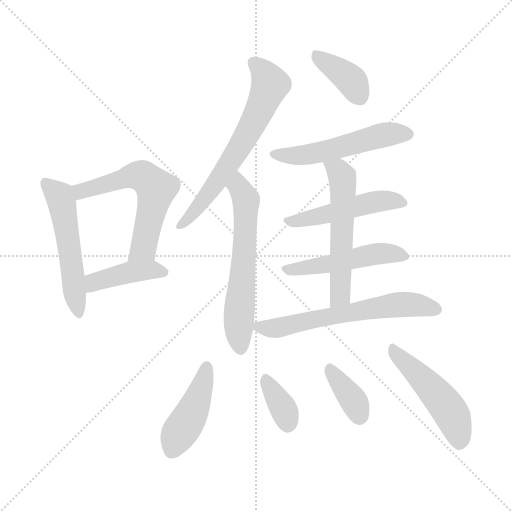
t = 0.00 s
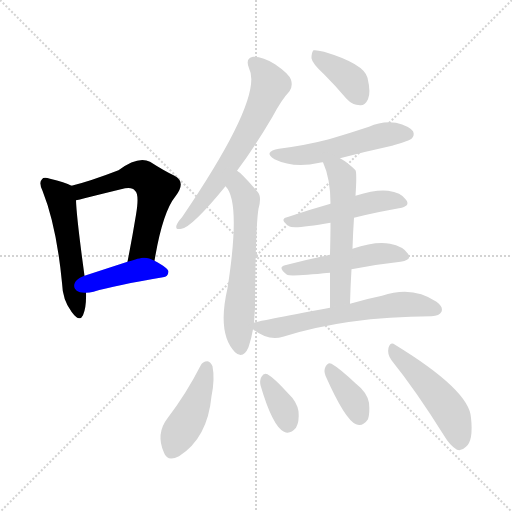
t = 2.00 s
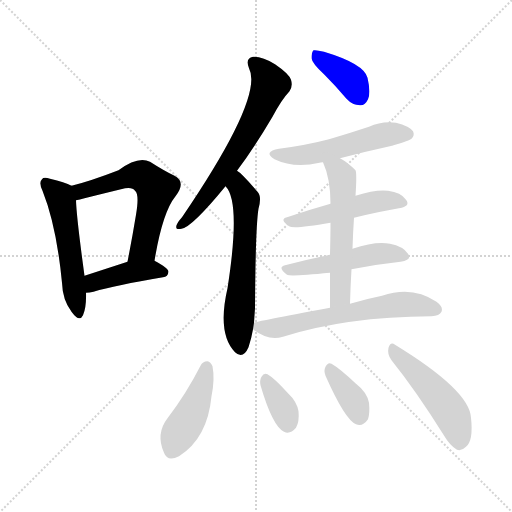
t = 3.99 s
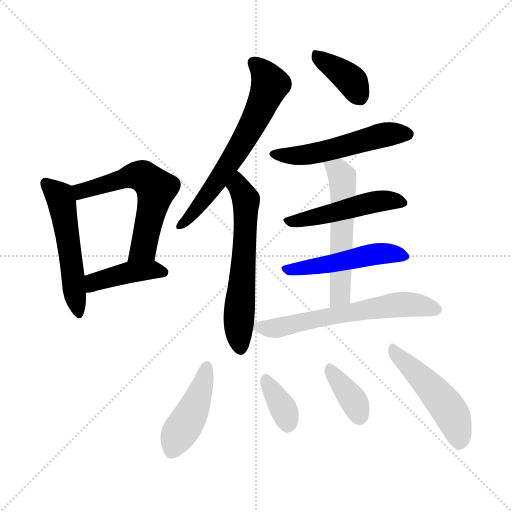
t = 5.99 s
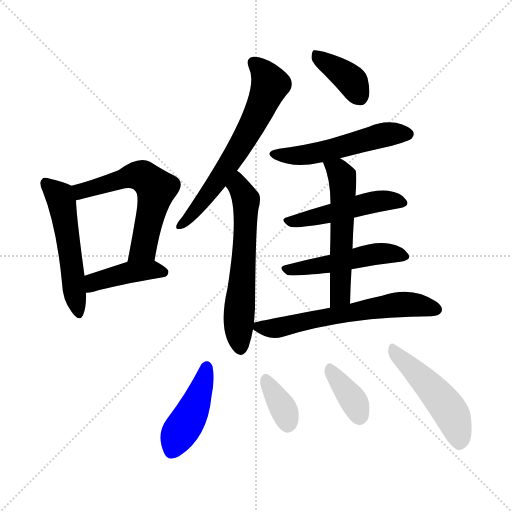
t = 7.98 s
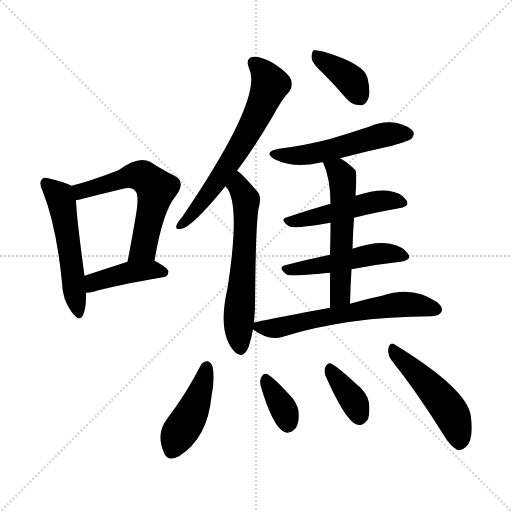
t = 9.98 s

The animated SVG that drew these frames (rendered in a browser with its animation timeline set to each time). Animation: 15 CSS @keyframes rules; one cycle of 9.98 s.

<svg version="1.1" viewBox="0 0 1024 1024" xmlns="http://www.w3.org/2000/svg">
  <g stroke="lightgray" stroke-dasharray="1,1" stroke-width="1" transform="scale(4, 4)">
    <line x1="0" y1="0" x2="256" y2="256"></line>
    <line x1="256" y1="0" x2="0" y2="256"></line>
    <line x1="128" y1="0" x2="128" y2="256"></line>
    <line x1="0" y1="128" x2="256" y2="128"></line>
  </g>
<g transform="scale(1, -1) translate(0, -900)">
   <style type="text/css">
    @keyframes keyframes0 {
      from {
       stroke: blue;
       stroke-dashoffset: 528;
       stroke-width: 128;
       }
       63% {
       animation-timing-function: step-end;
       stroke: blue;
       stroke-dashoffset: 0;
       stroke-width: 128;
       }
       to {
       stroke: black;
       stroke-width: 1024;
       }
       }
       #make-me-a-hanzi-animation-0 {
         animation: keyframes0 0.679688s both;
         animation-delay: 0.000000s;
         animation-timing-function: linear;
       }
    @keyframes keyframes1 {
      from {
       stroke: blue;
       stroke-dashoffset: 587;
       stroke-width: 128;
       }
       66% {
       animation-timing-function: step-end;
       stroke: blue;
       stroke-dashoffset: 0;
       stroke-width: 128;
       }
       to {
       stroke: black;
       stroke-width: 1024;
       }
       }
       #make-me-a-hanzi-animation-1 {
         animation: keyframes1 0.727702s both;
         animation-delay: 0.679688s;
         animation-timing-function: linear;
       }
    @keyframes keyframes2 {
      from {
       stroke: blue;
       stroke-dashoffset: 417;
       stroke-width: 128;
       }
       58% {
       animation-timing-function: step-end;
       stroke: blue;
       stroke-dashoffset: 0;
       stroke-width: 128;
       }
       to {
       stroke: black;
       stroke-width: 1024;
       }
       }
       #make-me-a-hanzi-animation-2 {
         animation: keyframes2 0.589355s both;
         animation-delay: 1.407389s;
         animation-timing-function: linear;
       }
    @keyframes keyframes3 {
      from {
       stroke: blue;
       stroke-dashoffset: 645;
       stroke-width: 128;
       }
       68% {
       animation-timing-function: step-end;
       stroke: blue;
       stroke-dashoffset: 0;
       stroke-width: 128;
       }
       to {
       stroke: black;
       stroke-width: 1024;
       }
       }
       #make-me-a-hanzi-animation-3 {
         animation: keyframes3 0.774902s both;
         animation-delay: 1.996745s;
         animation-timing-function: linear;
       }
    @keyframes keyframes4 {
      from {
       stroke: blue;
       stroke-dashoffset: 606;
       stroke-width: 128;
       }
       66% {
       animation-timing-function: step-end;
       stroke: blue;
       stroke-dashoffset: 0;
       stroke-width: 128;
       }
       to {
       stroke: black;
       stroke-width: 1024;
       }
       }
       #make-me-a-hanzi-animation-4 {
         animation: keyframes4 0.743164s both;
         animation-delay: 2.771647s;
         animation-timing-function: linear;
       }
    @keyframes keyframes5 {
      from {
       stroke: blue;
       stroke-dashoffset: 384;
       stroke-width: 128;
       }
       56% {
       animation-timing-function: step-end;
       stroke: blue;
       stroke-dashoffset: 0;
       stroke-width: 128;
       }
       to {
       stroke: black;
       stroke-width: 1024;
       }
       }
       #make-me-a-hanzi-animation-5 {
         animation: keyframes5 0.562500s both;
         animation-delay: 3.514811s;
         animation-timing-function: linear;
       }
    @keyframes keyframes6 {
      from {
       stroke: blue;
       stroke-dashoffset: 526;
       stroke-width: 128;
       }
       63% {
       animation-timing-function: step-end;
       stroke: blue;
       stroke-dashoffset: 0;
       stroke-width: 128;
       }
       to {
       stroke: black;
       stroke-width: 1024;
       }
       }
       #make-me-a-hanzi-animation-6 {
         animation: keyframes6 0.678060s both;
         animation-delay: 4.077311s;
         animation-timing-function: linear;
       }
    @keyframes keyframes7 {
      from {
       stroke: blue;
       stroke-dashoffset: 489;
       stroke-width: 128;
       }
       61% {
       animation-timing-function: step-end;
       stroke: blue;
       stroke-dashoffset: 0;
       stroke-width: 128;
       }
       to {
       stroke: black;
       stroke-width: 1024;
       }
       }
       #make-me-a-hanzi-animation-7 {
         animation: keyframes7 0.647949s both;
         animation-delay: 4.755371s;
         animation-timing-function: linear;
       }
    @keyframes keyframes8 {
      from {
       stroke: blue;
       stroke-dashoffset: 494;
       stroke-width: 128;
       }
       62% {
       animation-timing-function: step-end;
       stroke: blue;
       stroke-dashoffset: 0;
       stroke-width: 128;
       }
       to {
       stroke: black;
       stroke-width: 1024;
       }
       }
       #make-me-a-hanzi-animation-8 {
         animation: keyframes8 0.652018s both;
         animation-delay: 5.403320s;
         animation-timing-function: linear;
       }
    @keyframes keyframes9 {
      from {
       stroke: blue;
       stroke-dashoffset: 557;
       stroke-width: 128;
       }
       64% {
       animation-timing-function: step-end;
       stroke: blue;
       stroke-dashoffset: 0;
       stroke-width: 128;
       }
       to {
       stroke: black;
       stroke-width: 1024;
       }
       }
       #make-me-a-hanzi-animation-9 {
         animation: keyframes9 0.703288s both;
         animation-delay: 6.055339s;
         animation-timing-function: linear;
       }
    @keyframes keyframes10 {
      from {
       stroke: blue;
       stroke-dashoffset: 623;
       stroke-width: 128;
       }
       67% {
       animation-timing-function: step-end;
       stroke: blue;
       stroke-dashoffset: 0;
       stroke-width: 128;
       }
       to {
       stroke: black;
       stroke-width: 1024;
       }
       }
       #make-me-a-hanzi-animation-10 {
         animation: keyframes10 0.756999s both;
         animation-delay: 6.758626s;
         animation-timing-function: linear;
       }
    @keyframes keyframes11 {
      from {
       stroke: blue;
       stroke-dashoffset: 435;
       stroke-width: 128;
       }
       59% {
       animation-timing-function: step-end;
       stroke: blue;
       stroke-dashoffset: 0;
       stroke-width: 128;
       }
       to {
       stroke: black;
       stroke-width: 1024;
       }
       }
       #make-me-a-hanzi-animation-11 {
         animation: keyframes11 0.604004s both;
         animation-delay: 7.515625s;
         animation-timing-function: linear;
       }
    @keyframes keyframes12 {
      from {
       stroke: blue;
       stroke-dashoffset: 352;
       stroke-width: 128;
       }
       53% {
       animation-timing-function: step-end;
       stroke: blue;
       stroke-dashoffset: 0;
       stroke-width: 128;
       }
       to {
       stroke: black;
       stroke-width: 1024;
       }
       }
       #make-me-a-hanzi-animation-12 {
         animation: keyframes12 0.536458s both;
         animation-delay: 8.119629s;
         animation-timing-function: linear;
       }
    @keyframes keyframes13 {
      from {
       stroke: blue;
       stroke-dashoffset: 365;
       stroke-width: 128;
       }
       54% {
       animation-timing-function: step-end;
       stroke: blue;
       stroke-dashoffset: 0;
       stroke-width: 128;
       }
       to {
       stroke: black;
       stroke-width: 1024;
       }
       }
       #make-me-a-hanzi-animation-13 {
         animation: keyframes13 0.547038s both;
         animation-delay: 8.656087s;
         animation-timing-function: linear;
       }
    @keyframes keyframes14 {
      from {
       stroke: blue;
       stroke-dashoffset: 485;
       stroke-width: 128;
       }
       61% {
       animation-timing-function: step-end;
       stroke: blue;
       stroke-dashoffset: 0;
       stroke-width: 128;
       }
       to {
       stroke: black;
       stroke-width: 1024;
       }
       }
       #make-me-a-hanzi-animation-14 {
         animation: keyframes14 0.644694s both;
         animation-delay: 9.203125s;
         animation-timing-function: linear;
       }
</style>
<path d="M 143.0 528.5 Q 130.0 535.5 100.0 542.5 Q 87.0 546.5 84.0 541.5 Q 77.0 535.5 85.0 518.5 Q 113.0 448.5 124.0 334.5 Q 125.0 300.5 143.0 276.5 Q 159.0 254.5 166.0 269.5 Q 173.0 285.5 172.0 314.5 L 169.0 348.5 Q 153.0 465.5 152.0 499.5 C 151.0 524.5 151.0 524.5 143.0 528.5 Z" fill="lightgray"></path> 
<path d="M 309.0 378.5 Q 325.0 475.5 351.0 507.5 Q 373.0 535.5 349.0 548.5 Q 328.0 558.5 300.0 576.5 Q 276.0 588.5 237.0 559.5 Q 180.0 537.5 143.0 528.5 C 114.0 520.5 123.0 493.5 152.0 499.5 Q 159.0 500.5 169.0 503.5 Q 209.0 513.5 242.0 521.5 Q 264.0 527.5 270.0 518.5 Q 279.0 511.5 272.0 470.5 Q 265.0 427.5 255.0 376.5 C 249.0 347.5 304.0 348.5 309.0 378.5 Z" fill="lightgray"></path> 
<path d="M 172.0 314.5 Q 179.0 314.5 187.0 316.5 Q 230.0 329.5 326.0 345.5 Q 336.0 346.5 337.0 356.5 Q 337.0 363.5 309.0 378.5 C 291.0 388.5 284.0 385.5 255.0 376.5 Q 206.0 360.5 169.0 348.5 C 140.0 339.5 142.0 312.5 172.0 314.5 Z" fill="lightgray"></path> 
<path d="M 474.0 558.5 Q 508.0 603.5 545.0 666.5 Q 563.0 700.5 579.0 717.5 Q 586.0 727.5 582.0 740.5 Q 578.0 752.5 550.0 771.5 Q 525.0 787.5 506.0 786.5 Q 490.0 783.5 498.0 763.5 Q 528.0 706.5 364.0 465.5 Q 355.0 455.5 353.0 449.5 Q 350.0 439.5 363.0 442.5 Q 384.0 445.5 451.0 527.5 L 474.0 558.5 Z" fill="lightgray"></path> 
<path d="M 508.0 254.5 Q 509.0 269.5 510.0 283.5 Q 511.0 446.5 517.0 482.5 Q 524.0 507.5 515.0 516.5 Q 499.0 535.5 487.0 547.5 Q 481.0 554.5 474.0 558.5 C 450.0 576.5 434.0 552.5 451.0 527.5 Q 482.0 496.5 455.0 323.5 Q 434.0 232.5 470.0 195.5 Q 486.0 180.5 497.0 205.5 Q 503.0 223.5 506.0 241.5 L 508.0 254.5 Z" fill="lightgray"></path> 
<path d="M 649.0 750.5 Q 671.0 728.5 693.0 702.5 Q 705.0 689.5 720.0 689.5 Q 730.0 688.5 736.0 701.5 Q 742.0 714.5 735.0 744.5 Q 728.0 772.5 648.0 796.5 Q 633.0 800.5 627.0 799.5 Q 623.0 795.5 623.0 783.5 Q 624.0 773.5 649.0 750.5 Z" fill="lightgray"></path> 
<path d="M 680.0 583.5 Q 729.0 596.5 784.0 608.5 Q 818.0 618.5 823.0 622.5 Q 830.0 629.5 826.0 637.5 Q 819.0 647.5 792.0 654.5 Q 764.0 658.5 738.0 646.5 Q 699.0 633.5 658.0 621.5 Q 612.0 609.5 558.0 602.5 Q 525.0 596.5 549.0 581.5 Q 588.0 562.5 639.0 574.5 Q 640.0 575.5 646.0 575.5 L 680.0 583.5 Z" fill="lightgray"></path> 
<path d="M 708.0 464.5 Q 756.0 476.5 798.0 483.5 Q 822.0 487.5 812.0 500.5 Q 802.0 515.5 776.0 518.5 Q 752.0 521.5 711.0 508.5 L 661.0 492.5 Q 615.0 479.5 574.0 465.5 Q 558.0 461.5 578.0 447.5 Q 587.0 441.5 661.0 454.5 L 708.0 464.5 Z" fill="lightgray"></path> 
<path d="M 703.0 361.5 Q 754.0 371.5 801.0 376.5 Q 825.0 380.5 816.0 392.5 Q 806.0 407.5 780.0 412.5 Q 752.0 418.5 705.0 402.5 L 660.0 390.5 Q 612.0 380.5 570.0 369.5 Q 554.0 365.5 574.0 350.5 Q 580.0 346.5 660.0 354.5 L 703.0 361.5 Z" fill="lightgray"></path> 
<path d="M 700.0 292.5 Q 701.0 329.5 703.0 361.5 L 705.0 402.5 Q 706.0 435.5 708.0 464.5 L 711.0 508.5 Q 714.0 553.5 711.0 559.5 Q 695.0 575.5 680.0 583.5 C 654.0 599.5 635.0 603.5 646.0 575.5 Q 661.0 542.5 661.0 492.5 L 661.0 454.5 Q 661.0 429.5 660.0 390.5 L 660.0 354.5 Q 660.0 323.5 660.0 284.5 C 660.0 254.5 699.0 262.5 700.0 292.5 Z" fill="lightgray"></path> 
<path d="M 660.0 284.5 Q 509.0 256.5 508.0 254.5 C 493.0 250.5 493.0 250.5 506.0 241.5 Q 536.0 217.5 566.0 226.5 Q 692.0 266.5 863.0 267.5 Q 879.0 268.5 883.0 276.5 Q 887.0 286.5 873.0 296.5 Q 825.0 329.5 764.0 308.5 Q 734.0 302.5 700.0 292.5 L 660.0 284.5 Z" fill="lightgray"></path> 
<path d="M 401.0 168.5 Q 373.0 113.5 335.0 63.5 Q 311.0 32.5 328.0 -5.5 Q 335.0 -24.5 358.0 -12.5 Q 415.0 23.5 423.0 107.5 Q 430.0 141.5 425.0 167.5 Q 421.0 176.5 415.0 177.5 Q 405.0 177.5 401.0 168.5 Z" fill="lightgray"></path> 
<path d="M 521.0 129.5 Q 545.0 47.5 568.0 36.5 Q 580.0 30.5 592.0 44.5 Q 599.0 56.5 597.0 77.5 Q 594.0 96.5 576.0 113.5 Q 549.0 143.5 535.0 151.5 Q 528.0 155.5 523.0 146.5 Q 519.0 139.5 521.0 129.5 Z" fill="lightgray"></path> 
<path d="M 651.0 148.5 Q 690.0 60.5 712.0 51.5 Q 725.0 45.5 736.0 61.5 Q 740.0 73.5 738.0 94.5 Q 734.0 115.5 712.0 132.5 Q 679.0 163.5 663.0 172.5 Q 656.0 176.5 651.0 166.5 Q 647.0 159.5 651.0 148.5 Z" fill="lightgray"></path> 
<path d="M 783.0 179.5 Q 832.0 118.5 887.0 30.5 Q 900.0 8.5 914.0 0.5 Q 923.0 -2.5 932.0 6.5 Q 947.0 18.5 942.0 64.5 Q 939.0 119.5 790.0 210.5 Q 781.0 217.5 777.0 204.5 Q 774.0 191.5 783.0 179.5 Z" fill="lightgray"></path> 
      <clipPath id="make-me-a-hanzi-clip-0">
      <path d="M 143.0 528.5 Q 130.0 535.5 100.0 542.5 Q 87.0 546.5 84.0 541.5 Q 77.0 535.5 85.0 518.5 Q 113.0 448.5 124.0 334.5 Q 125.0 300.5 143.0 276.5 Q 159.0 254.5 166.0 269.5 Q 173.0 285.5 172.0 314.5 L 169.0 348.5 Q 153.0 465.5 152.0 499.5 C 151.0 524.5 151.0 524.5 143.0 528.5 Z" fill="lightgray"></path>
      </clipPath>
      <path clip-path="url(#make-me-a-hanzi-clip-0)" d="M 91.0 533.5 L 119.0 507.5 L 123.0 494.5 L 155.0 276.5 " fill="none" id="make-me-a-hanzi-animation-0" stroke-dasharray="400 800" stroke-linecap="round"></path>

      <clipPath id="make-me-a-hanzi-clip-1">
      <path d="M 309.0 378.5 Q 325.0 475.5 351.0 507.5 Q 373.0 535.5 349.0 548.5 Q 328.0 558.5 300.0 576.5 Q 276.0 588.5 237.0 559.5 Q 180.0 537.5 143.0 528.5 C 114.0 520.5 123.0 493.5 152.0 499.5 Q 159.0 500.5 169.0 503.5 Q 209.0 513.5 242.0 521.5 Q 264.0 527.5 270.0 518.5 Q 279.0 511.5 272.0 470.5 Q 265.0 427.5 255.0 376.5 C 249.0 347.5 304.0 348.5 309.0 378.5 Z" fill="lightgray"></path>
      </clipPath>
      <path clip-path="url(#make-me-a-hanzi-clip-1)" d="M 154.0 508.5 L 164.0 518.5 L 270.0 549.5 L 290.0 545.5 L 302.0 534.5 L 312.0 522.5 L 311.0 512.5 L 287.0 403.5 L 261.0 383.5 " fill="none" id="make-me-a-hanzi-animation-1" stroke-dasharray="459 918" stroke-linecap="round"></path>

      <clipPath id="make-me-a-hanzi-clip-2">
      <path d="M 172.0 314.5 Q 179.0 314.5 187.0 316.5 Q 230.0 329.5 326.0 345.5 Q 336.0 346.5 337.0 356.5 Q 337.0 363.5 309.0 378.5 C 291.0 388.5 284.0 385.5 255.0 376.5 Q 206.0 360.5 169.0 348.5 C 140.0 339.5 142.0 312.5 172.0 314.5 Z" fill="lightgray"></path>
      </clipPath>
      <path clip-path="url(#make-me-a-hanzi-clip-2)" d="M 179.0 320.5 L 194.0 338.5 L 253.0 354.5 L 303.0 360.5 L 328.0 354.5 " fill="none" id="make-me-a-hanzi-animation-2" stroke-dasharray="289 578" stroke-linecap="round"></path>

      <clipPath id="make-me-a-hanzi-clip-3">
      <path d="M 474.0 558.5 Q 508.0 603.5 545.0 666.5 Q 563.0 700.5 579.0 717.5 Q 586.0 727.5 582.0 740.5 Q 578.0 752.5 550.0 771.5 Q 525.0 787.5 506.0 786.5 Q 490.0 783.5 498.0 763.5 Q 528.0 706.5 364.0 465.5 Q 355.0 455.5 353.0 449.5 Q 350.0 439.5 363.0 442.5 Q 384.0 445.5 451.0 527.5 L 474.0 558.5 Z" fill="lightgray"></path>
      </clipPath>
      <path clip-path="url(#make-me-a-hanzi-clip-3)" d="M 508.0 772.5 L 529.0 753.5 L 540.0 731.5 L 517.0 674.5 L 429.0 529.5 L 361.0 449.5 " fill="none" id="make-me-a-hanzi-animation-3" stroke-dasharray="517 1034" stroke-linecap="round"></path>

      <clipPath id="make-me-a-hanzi-clip-4">
      <path d="M 508.0 254.5 Q 509.0 269.5 510.0 283.5 Q 511.0 446.5 517.0 482.5 Q 524.0 507.5 515.0 516.5 Q 499.0 535.5 487.0 547.5 Q 481.0 554.5 474.0 558.5 C 450.0 576.5 434.0 552.5 451.0 527.5 Q 482.0 496.5 455.0 323.5 Q 434.0 232.5 470.0 195.5 Q 486.0 180.5 497.0 205.5 Q 503.0 223.5 506.0 241.5 L 508.0 254.5 Z" fill="lightgray"></path>
      </clipPath>
      <path clip-path="url(#make-me-a-hanzi-clip-4)" d="M 474.0 550.5 L 477.0 526.5 L 492.0 500.5 L 477.0 249.5 L 482.0 205.5 " fill="none" id="make-me-a-hanzi-animation-4" stroke-dasharray="478 956" stroke-linecap="round"></path>

      <clipPath id="make-me-a-hanzi-clip-5">
      <path d="M 649.0 750.5 Q 671.0 728.5 693.0 702.5 Q 705.0 689.5 720.0 689.5 Q 730.0 688.5 736.0 701.5 Q 742.0 714.5 735.0 744.5 Q 728.0 772.5 648.0 796.5 Q 633.0 800.5 627.0 799.5 Q 623.0 795.5 623.0 783.5 Q 624.0 773.5 649.0 750.5 Z" fill="lightgray"></path>
      </clipPath>
      <path clip-path="url(#make-me-a-hanzi-clip-5)" d="M 631.0 793.5 L 701.0 740.5 L 720.0 705.5 " fill="none" id="make-me-a-hanzi-animation-5" stroke-dasharray="256 512" stroke-linecap="round"></path>

      <clipPath id="make-me-a-hanzi-clip-6">
      <path d="M 680.0 583.5 Q 729.0 596.5 784.0 608.5 Q 818.0 618.5 823.0 622.5 Q 830.0 629.5 826.0 637.5 Q 819.0 647.5 792.0 654.5 Q 764.0 658.5 738.0 646.5 Q 699.0 633.5 658.0 621.5 Q 612.0 609.5 558.0 602.5 Q 525.0 596.5 549.0 581.5 Q 588.0 562.5 639.0 574.5 Q 640.0 575.5 646.0 575.5 L 680.0 583.5 Z" fill="lightgray"></path>
      </clipPath>
      <path clip-path="url(#make-me-a-hanzi-clip-6)" d="M 551.0 593.5 L 573.0 588.5 L 627.0 592.5 L 763.0 629.5 L 815.0 631.5 " fill="none" id="make-me-a-hanzi-animation-6" stroke-dasharray="398 796" stroke-linecap="round"></path>

      <clipPath id="make-me-a-hanzi-clip-7">
      <path d="M 708.0 464.5 Q 756.0 476.5 798.0 483.5 Q 822.0 487.5 812.0 500.5 Q 802.0 515.5 776.0 518.5 Q 752.0 521.5 711.0 508.5 L 661.0 492.5 Q 615.0 479.5 574.0 465.5 Q 558.0 461.5 578.0 447.5 Q 587.0 441.5 661.0 454.5 L 708.0 464.5 Z" fill="lightgray"></path>
      </clipPath>
      <path clip-path="url(#make-me-a-hanzi-clip-7)" d="M 576.0 456.5 L 647.0 468.5 L 751.0 496.5 L 780.0 499.5 L 803.0 493.5 " fill="none" id="make-me-a-hanzi-animation-7" stroke-dasharray="361 722" stroke-linecap="round"></path>

      <clipPath id="make-me-a-hanzi-clip-8">
      <path d="M 703.0 361.5 Q 754.0 371.5 801.0 376.5 Q 825.0 380.5 816.0 392.5 Q 806.0 407.5 780.0 412.5 Q 752.0 418.5 705.0 402.5 L 660.0 390.5 Q 612.0 380.5 570.0 369.5 Q 554.0 365.5 574.0 350.5 Q 580.0 346.5 660.0 354.5 L 703.0 361.5 Z" fill="lightgray"></path>
      </clipPath>
      <path clip-path="url(#make-me-a-hanzi-clip-8)" d="M 572.0 360.5 L 646.0 368.5 L 762.0 393.5 L 806.0 386.5 " fill="none" id="make-me-a-hanzi-animation-8" stroke-dasharray="366 732" stroke-linecap="round"></path>

      <clipPath id="make-me-a-hanzi-clip-9">
      <path d="M 700.0 292.5 Q 701.0 329.5 703.0 361.5 L 705.0 402.5 Q 706.0 435.5 708.0 464.5 L 711.0 508.5 Q 714.0 553.5 711.0 559.5 Q 695.0 575.5 680.0 583.5 C 654.0 599.5 635.0 603.5 646.0 575.5 Q 661.0 542.5 661.0 492.5 L 661.0 454.5 Q 661.0 429.5 660.0 390.5 L 660.0 354.5 Q 660.0 323.5 660.0 284.5 C 660.0 254.5 699.0 262.5 700.0 292.5 Z" fill="lightgray"></path>
      </clipPath>
      <path clip-path="url(#make-me-a-hanzi-clip-9)" d="M 653.0 571.5 L 676.0 559.5 L 684.0 546.5 L 686.0 518.5 L 681.0 314.5 L 665.0 292.5 " fill="none" id="make-me-a-hanzi-animation-9" stroke-dasharray="429 858" stroke-linecap="round"></path>

      <clipPath id="make-me-a-hanzi-clip-10">
      <path d="M 660.0 284.5 Q 509.0 256.5 508.0 254.5 C 493.0 250.5 493.0 250.5 506.0 241.5 Q 536.0 217.5 566.0 226.5 Q 692.0 266.5 863.0 267.5 Q 879.0 268.5 883.0 276.5 Q 887.0 286.5 873.0 296.5 Q 825.0 329.5 764.0 308.5 Q 734.0 302.5 700.0 292.5 L 660.0 284.5 Z" fill="lightgray"></path>
      </clipPath>
      <path clip-path="url(#make-me-a-hanzi-clip-10)" d="M 512.0 247.5 L 555.0 244.5 L 648.0 268.5 L 793.0 290.5 L 844.0 289.5 L 873.0 280.5 " fill="none" id="make-me-a-hanzi-animation-10" stroke-dasharray="495 990" stroke-linecap="round"></path>

      <clipPath id="make-me-a-hanzi-clip-11">
      <path d="M 401.0 168.5 Q 373.0 113.5 335.0 63.5 Q 311.0 32.5 328.0 -5.5 Q 335.0 -24.5 358.0 -12.5 Q 415.0 23.5 423.0 107.5 Q 430.0 141.5 425.0 167.5 Q 421.0 176.5 415.0 177.5 Q 405.0 177.5 401.0 168.5 Z" fill="lightgray"></path>
      </clipPath>
      <path clip-path="url(#make-me-a-hanzi-clip-11)" d="M 413.0 165.5 L 390.0 87.5 L 345.0 0.5 " fill="none" id="make-me-a-hanzi-animation-11" stroke-dasharray="307 614" stroke-linecap="round"></path>

      <clipPath id="make-me-a-hanzi-clip-12">
      <path d="M 521.0 129.5 Q 545.0 47.5 568.0 36.5 Q 580.0 30.5 592.0 44.5 Q 599.0 56.5 597.0 77.5 Q 594.0 96.5 576.0 113.5 Q 549.0 143.5 535.0 151.5 Q 528.0 155.5 523.0 146.5 Q 519.0 139.5 521.0 129.5 Z" fill="lightgray"></path>
      </clipPath>
      <path clip-path="url(#make-me-a-hanzi-clip-12)" d="M 533.0 139.5 L 567.0 82.5 L 576.0 54.5 " fill="none" id="make-me-a-hanzi-animation-12" stroke-dasharray="224 448" stroke-linecap="round"></path>

      <clipPath id="make-me-a-hanzi-clip-13">
      <path d="M 651.0 148.5 Q 690.0 60.5 712.0 51.5 Q 725.0 45.5 736.0 61.5 Q 740.0 73.5 738.0 94.5 Q 734.0 115.5 712.0 132.5 Q 679.0 163.5 663.0 172.5 Q 656.0 176.5 651.0 166.5 Q 647.0 159.5 651.0 148.5 Z" fill="lightgray"></path>
      </clipPath>
      <path clip-path="url(#make-me-a-hanzi-clip-13)" d="M 662.0 160.5 L 707.0 99.5 L 719.0 68.5 " fill="none" id="make-me-a-hanzi-animation-13" stroke-dasharray="237 474" stroke-linecap="round"></path>

      <clipPath id="make-me-a-hanzi-clip-14">
      <path d="M 783.0 179.5 Q 832.0 118.5 887.0 30.5 Q 900.0 8.5 914.0 0.5 Q 923.0 -2.5 932.0 6.5 Q 947.0 18.5 942.0 64.5 Q 939.0 119.5 790.0 210.5 Q 781.0 217.5 777.0 204.5 Q 774.0 191.5 783.0 179.5 Z" fill="lightgray"></path>
      </clipPath>
      <path clip-path="url(#make-me-a-hanzi-clip-14)" d="M 788.0 198.5 L 891.0 90.5 L 912.0 52.5 L 919.0 16.5 " fill="none" id="make-me-a-hanzi-animation-14" stroke-dasharray="357 714" stroke-linecap="round"></path>

</g>
</svg>
